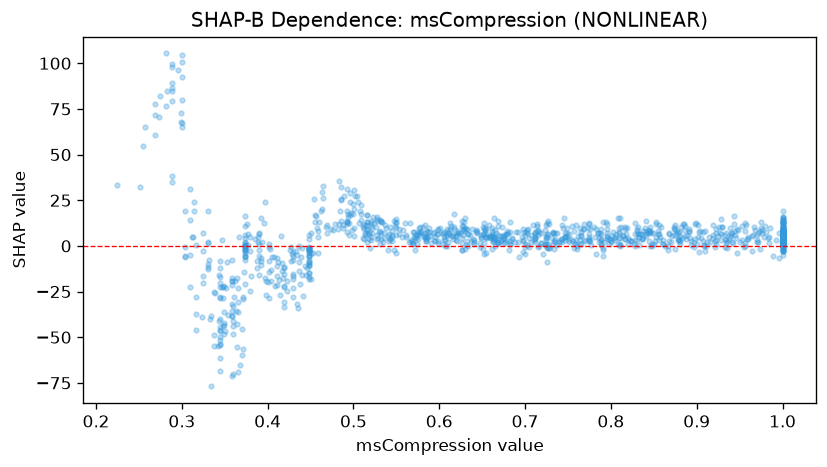

Source data for this figure (header and first rows):
feature_value, shap_value
1.0, 5.576
0.832, 6.3
0.888, 3.651
0.363, -35.51
0.269, 77.45
0.758, 1.236
0.668, 3.129
0.88, 2.786
0.343, -15.68
1.0, 2.614
0.508, 18.89
0.518, 3.604
0.622, 8.272
1.0, 1.201
0.76, -1.754
0.3, 80.11
0.362, -19.11
0.833, 4.882
0.536, 4.484
0.619, 3.262
0.572, -2.058
0.269, 71.52
0.798, 3.999
0.665, 8.736
1.0, 5.771
0.788, 3.512
0.675, 1.858
0.61, 7.261
0.716, 0.0156
0.374, 0.659
0.428, -4.531
0.774, 3.703
0.712, 4.45
0.492, 13.86
0.448, -7.772
0.805, 4.746
0.85, 1.26
1.0, 7.916
1.0, 4.595
0.652, 1.726
0.775, 4.866
1.0, 3.618
0.377, 6.3
1.0, 4.54
0.914, 5.074
0.901, 4.681
0.547, -2.006
1.0, 5.69
0.828, 0.07095
0.364, -17.81
0.397, -17.59
0.509, 22.28
0.288, 79.16
0.726, 6.384
0.392, -10.72
0.374, 0.3806
1.0, 3.068
0.875, -1.926
0.626, -2.296
0.348, -22.64
... 1,092 more rows
